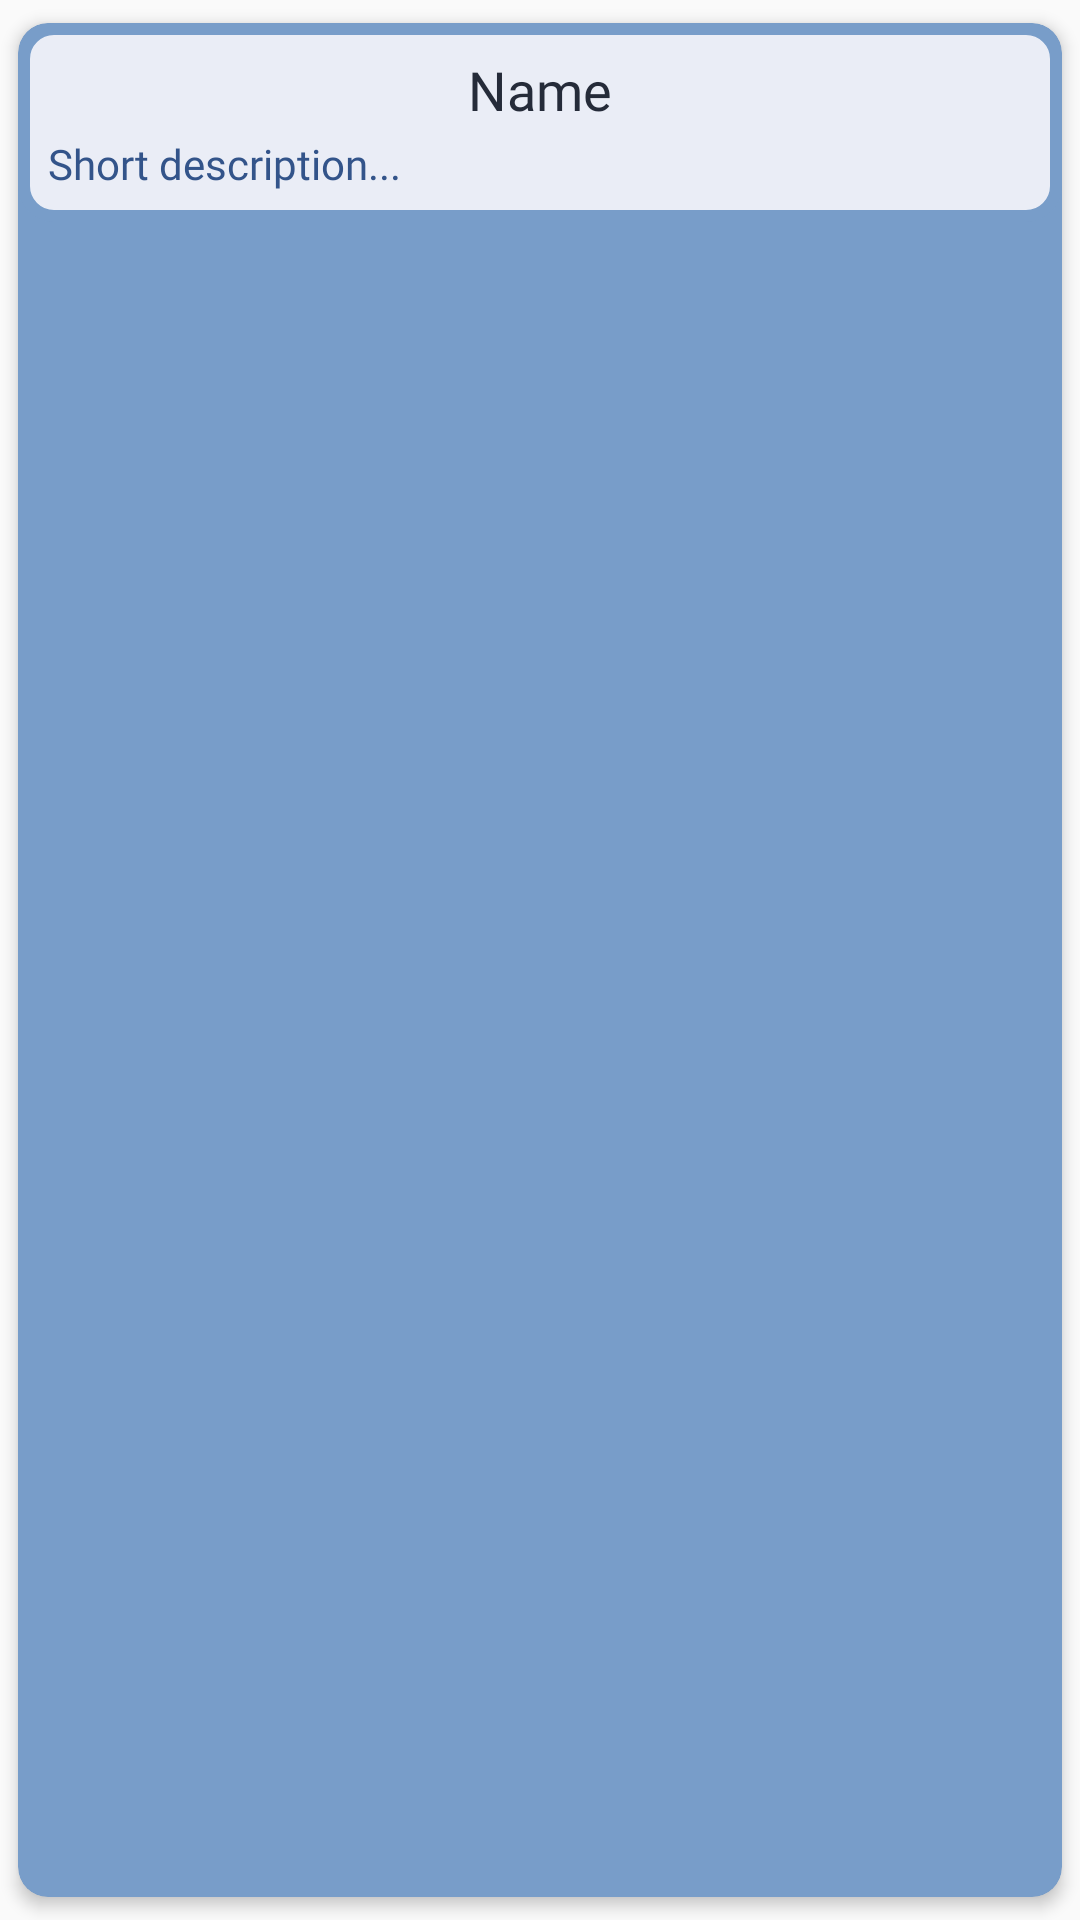

Android layout source for this screen:
<!-- AndroidManifest.xml: application theme AppTheme -->
<!-- res/layout/team_row.xml -->
<?xml version="1.0" encoding="utf-8"?>
<androidx.cardview.widget.CardView xmlns:android="http://schemas.android.com/apk/res/android"
    android:layout_width="match_parent"
    android:layout_height="wrap_content"
    android:layout_marginStart="5dp"
    android:layout_marginEnd="5dp"
    xmlns:app="http://schemas.android.com/apk/res-auto"
    app:cardCornerRadius="10dp"
    app:cardElevation="3dp"
    app:cardUseCompatPadding="true"
    app:cardBackgroundColor="#789DC9">

    <RelativeLayout
        android:layout_width="match_parent"
        android:layout_height="wrap_content"
        android:background="@drawable/borders_team"
        android:padding="10dp">

        <TextView
            android:id="@+id/team_name"
            android:layout_width="wrap_content"
            android:layout_height="wrap_content"
            android:layout_centerHorizontal="true"
            android:fontFamily="@font/cabin_medium"
            android:text="Name"
            android:textColor="@color/colorBackground"
            android:textSize="18dp" />

        <TextView
            android:id="@+id/team_short_desc"
            android:layout_width="wrap_content"
            android:layout_height="wrap_content"
            android:layout_below="@id/team_name"
            android:fontFamily="@font/poppins_medium_italic"
            android:paddingTop="3dp"
            android:text="Short description..."
            android:textColor="@color/colorAccentDark" />

    </RelativeLayout>

</androidx.cardview.widget.CardView>
<!-- resources referenced by this layout -->
<resources>
  <color name="colorAccentDark">#33548A</color>
  <color name="colorBackground">#252B39</color>
  <!-- drawable borders_team (drawable) -->
  <?xml version="1.0" encoding="UTF-8"?>
  <shape xmlns:android="http://schemas.android.com/apk/res/android">
      <solid android:color="@color/colorText" />
      <stroke android:width="4dp" android:color="#789DC9" />
      <corners android:radius="10dp"/>
  </shape>
  <style name="AppTheme" parent="Theme.AppCompat.Light">
          
          <item name="colorPrimary">@color/colorAccentDark</item>
          <item name="colorPrimaryDark">@color/colorBackground</item>
          <item name="colorAccent">@color/colorAccent</item>
      </style>
  <color name="colorText">#EAEDF6</color>
  <color name="colorAccent">#789DC9</color>
</resources>
